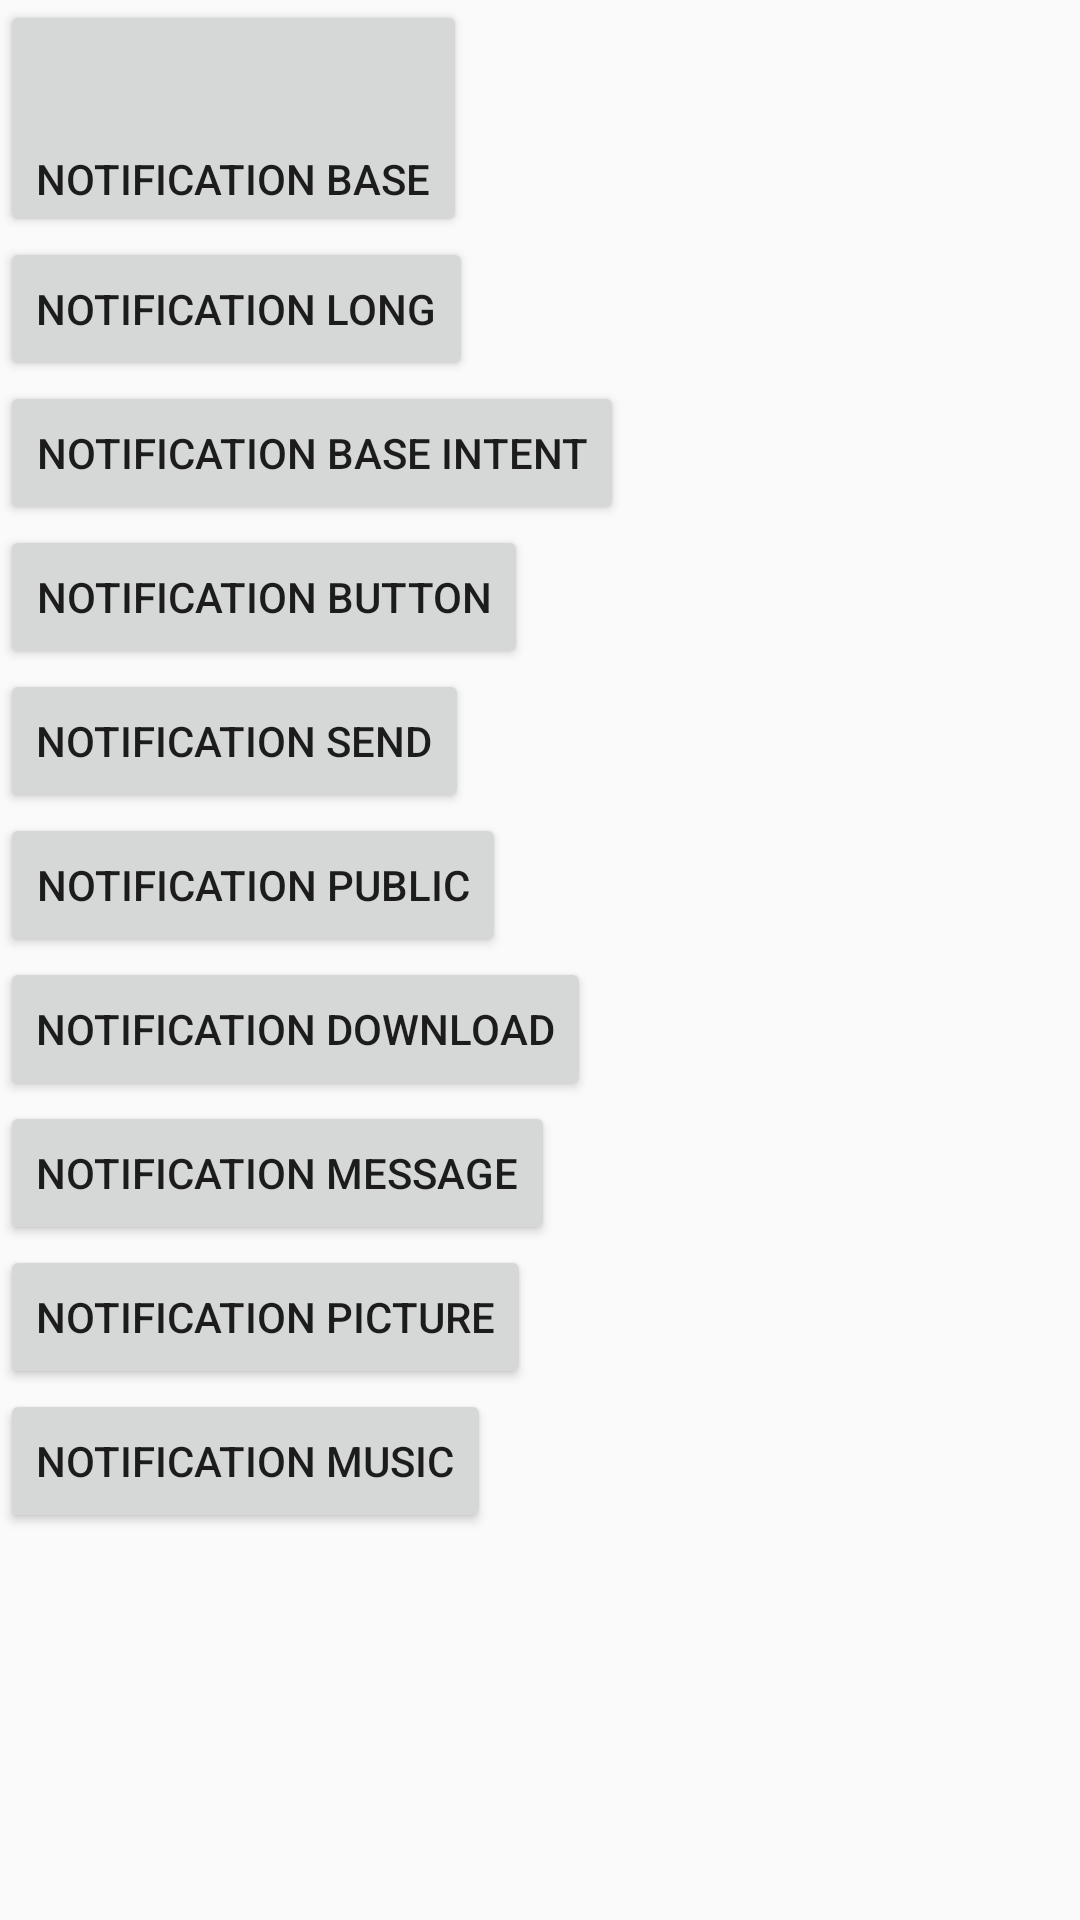

Produce the Android XML layout that renders to this screen, including the resource entries it uses.
<!-- AndroidManifest.xml: application theme AppTheme -->
<!-- res/layout/activity_routing.xml -->
<?xml version="1.0" encoding="utf-8"?>
<LinearLayout xmlns:android="http://schemas.android.com/apk/res/android"
    xmlns:app="http://schemas.android.com/apk/res-auto"
    xmlns:tools="http://schemas.android.com/tools"
    android:layout_width="match_parent"
    android:layout_height="match_parent"
    android:orientation="vertical"
    tools:context=".ui.activities.RoutingActivity">
    <Button
        android:paddingTop="50dp"
        android:id="@+id/base"
        android:text="notification base"
        android:layout_width="wrap_content"
        android:layout_height="wrap_content" />

    <Button
        android:id="@+id/long_message"
        android:text="notification long"
        android:layout_width="wrap_content"
        android:layout_height="wrap_content" />

    <Button
        android:id="@+id/intent"
        android:text="notification base intent"
        android:layout_width="wrap_content"
        android:layout_height="wrap_content" />

    <Button
        android:id="@+id/button"
        android:text="notification button"
        android:layout_width="wrap_content"
        android:layout_height="wrap_content" />

    <Button
        android:id="@+id/reply"
        android:text="notification send"
        android:layout_width="wrap_content"
        android:layout_height="wrap_content" />

    <Button
        android:id="@+id/event_public"
        android:text="notification public"
        android:layout_width="wrap_content"
        android:layout_height="wrap_content" />

    <Button
        android:id="@+id/download"
        android:text="notification download"
        android:layout_width="wrap_content"
        android:layout_height="wrap_content" />

    <Button
        android:id="@+id/message"
        android:text="notification message"
        android:layout_width="wrap_content"
        android:layout_height="wrap_content" />

    <Button
        android:id="@+id/big_picture"
        android:text="notification picture"
        android:layout_width="wrap_content"
        android:layout_height="wrap_content" />

    <Button
        android:id="@+id/music"
        android:text="notification music"
        android:layout_width="wrap_content"
        android:layout_height="wrap_content" />
</LinearLayout>
<!-- resources referenced by this layout -->
<resources>
  <style name="AppTheme" parent="Theme.AppCompat.Light.NoActionBar">
          
          <item name="colorPrimary">@color/colorPrimary</item>
          <item name="colorPrimaryDark">@color/colorPrimaryDark</item>
          <item name="colorAccent">@color/colorAccent</item>
      </style>
  <color name="colorPrimary">#008577</color>
  <color name="colorPrimaryDark">#00574B</color>
  <color name="colorAccent">#D81B60</color>
</resources>
